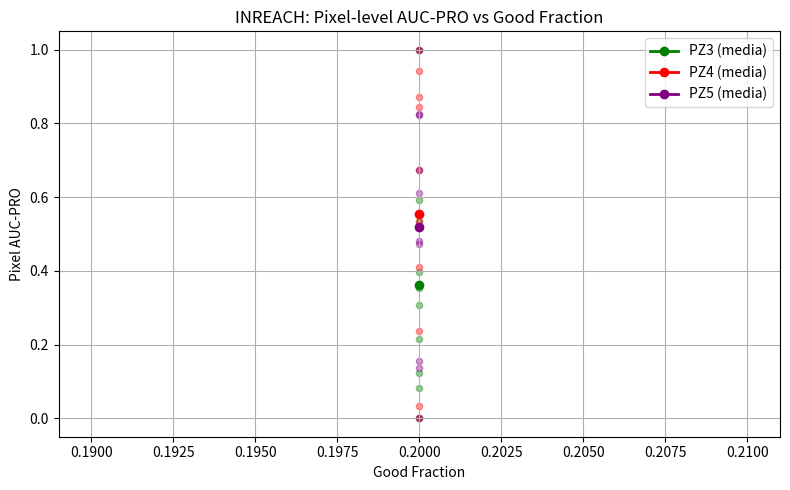
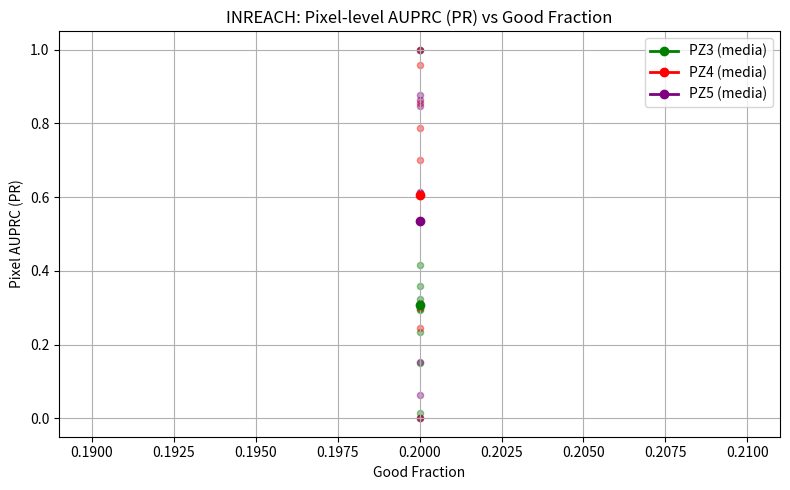
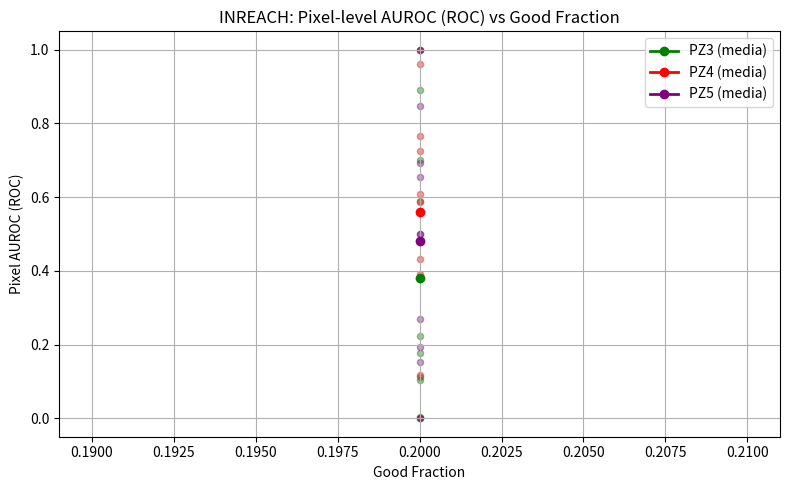
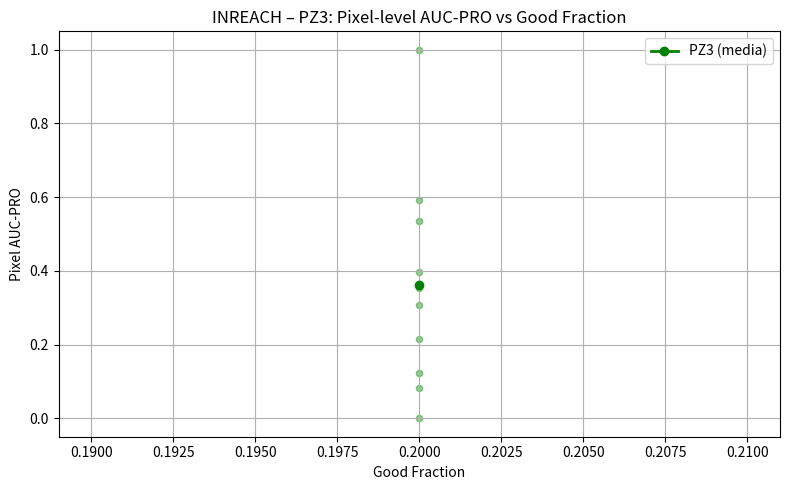
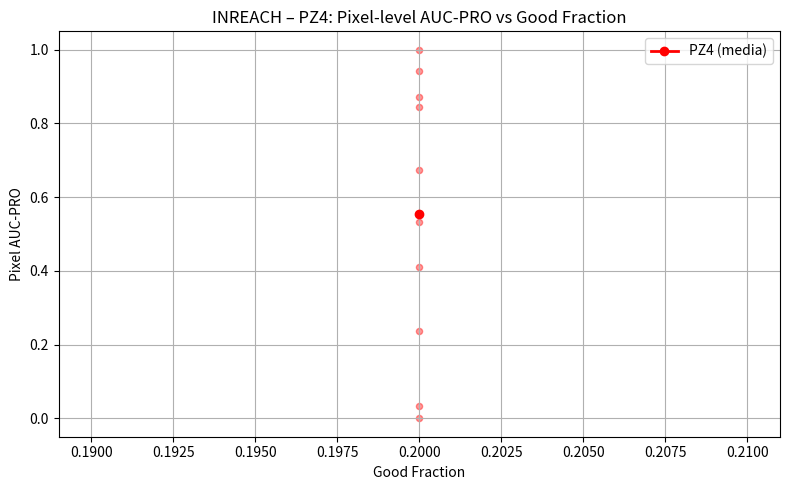
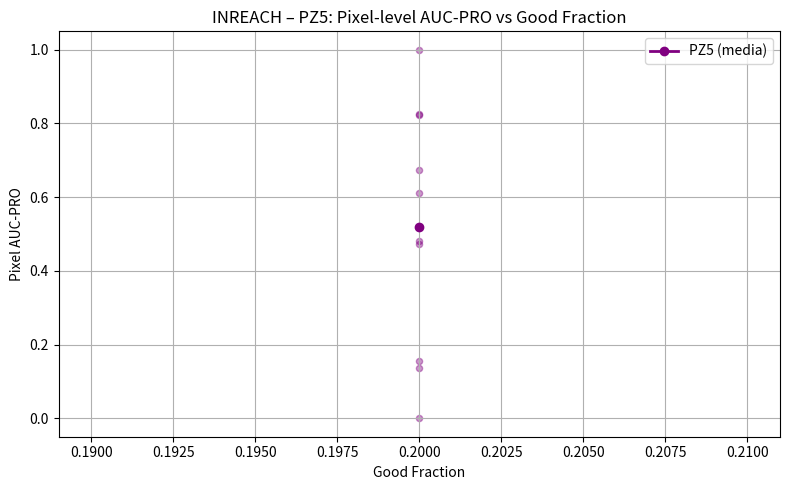
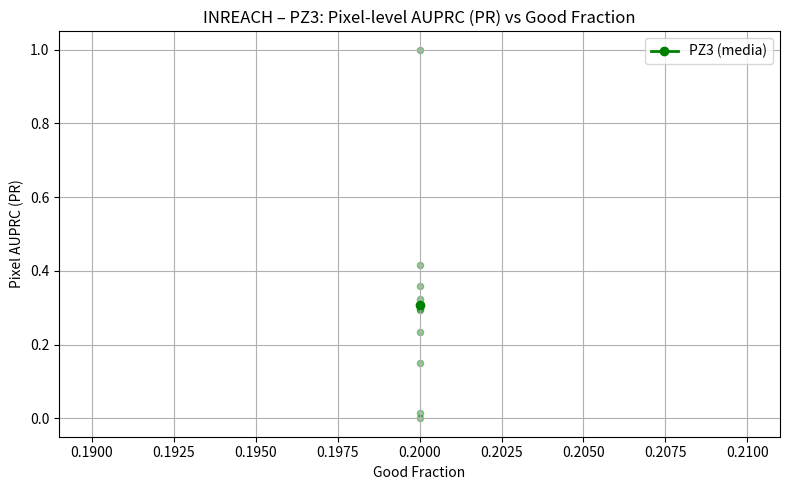
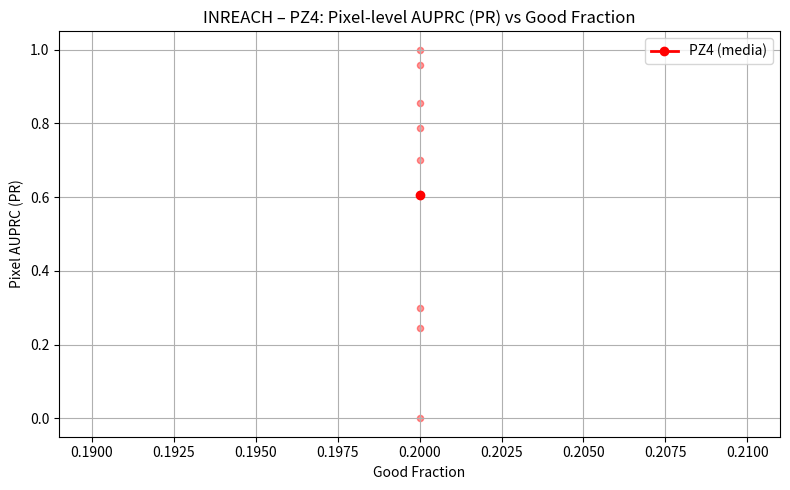
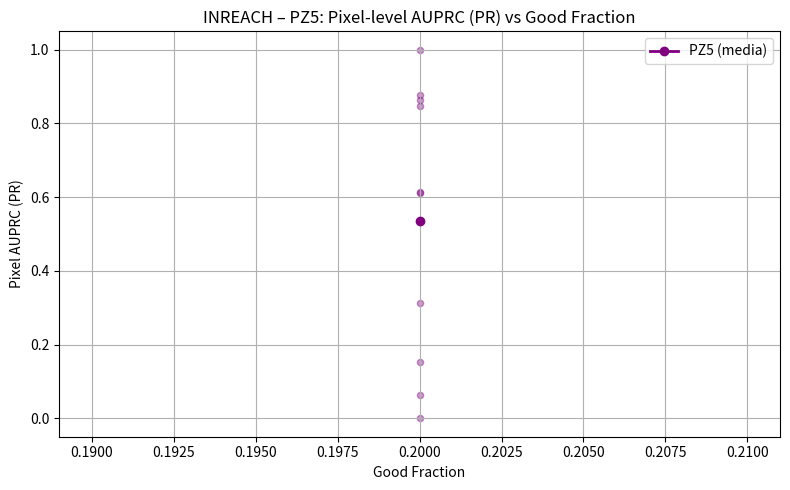
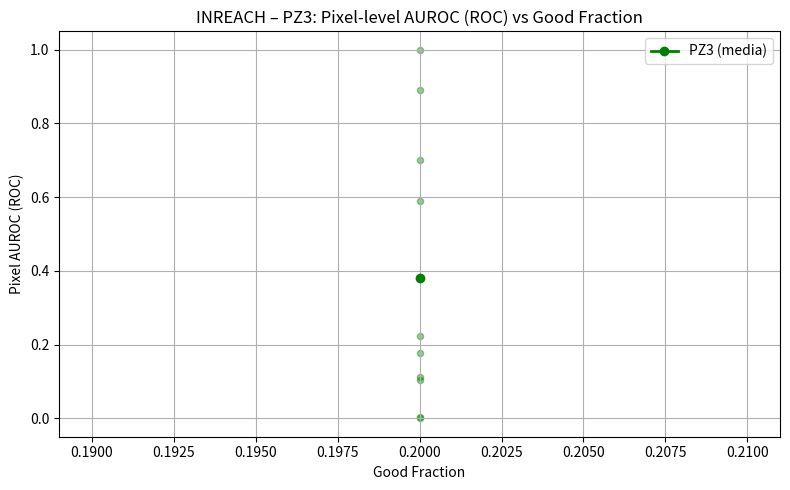
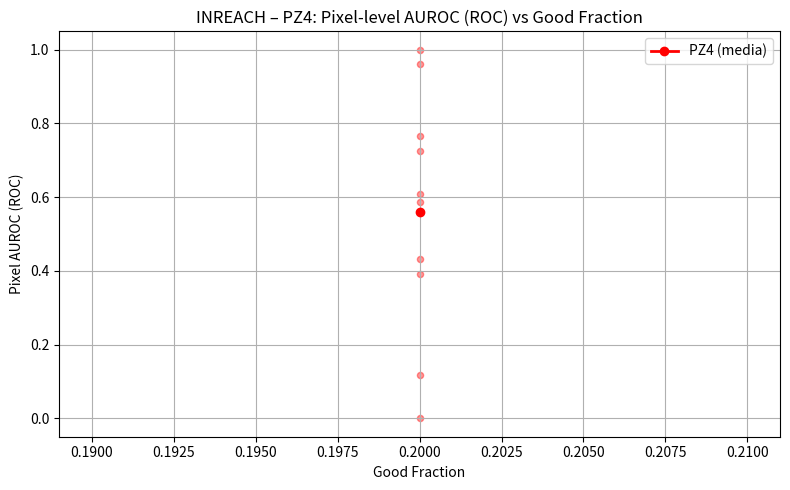
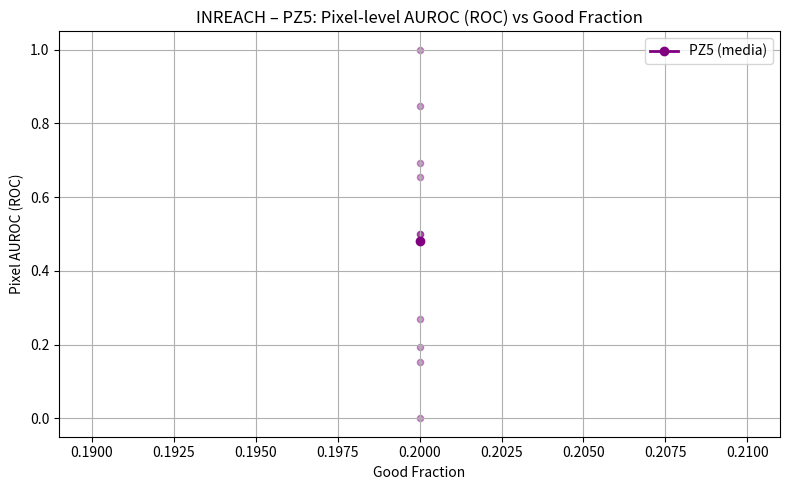

Here is the Python script that generated these plots, in order:
import matplotlib.pyplot as plt
import numpy as np

# ===========================
# ASCISSE COMUNI (% GOOD)
# ===========================

good_fractions = np.array([
     0.20, 
])

# ===========================
# ROC (Pixel AUROC) PER SEED
# INREACH – PZ1..PZ5
# ===========================

results_roc_by_method = {
    "INREACH": {

        
        "PZ3": [
            # ----- SEED 0 -----
            [
                0.8834
            ],
            # ----- SEED 1 -----
            [
                0.8645
            ],
            # ----- SEED 2 -----
            [
                0.8692
            ],
            # ----- SEED 3 -----
            [
                0.8605
            ],
            # ----- SEED 4 -----
            [
                0.8606
            ],
            # ----- SEED 5 -----
            [
                0.8877
            ],
            # ----- SEED 6 -----
            [
                0.8993
            ],
            # ----- SEED 7 -----
            [
                0.8951
            ],
            # ----- SEED 8 -----
            [
                0.8648
            ],
            # ----- SEED 9 -----
            [
                0.8674
            ]
        ],

        "PZ4": [
            # ----- SEED 0 -----
            [
                0.9902
            ],
            # ----- SEED 1 -----
            [
                0.9914
            ],
            # ----- SEED 2 -----
            [
                0.9916
            ],
            # ----- SEED 3 -----
            [
                0.9887
            ],
            # ----- SEED 4 -----
            [
                0.9865
            ],
            # ----- SEED 5 -----
            [
                0.9885
            ],
            # ----- SEED 6 -----
            [
                0.9904
            ],
            # ----- SEED 7 -----
            [
                0.9895
            ],
            # ----- SEED 8 -----
            [
                0.9896
            ],
            # ----- SEED 9 -----
            [
                0.9871
            ]
        ],

        "PZ5": [
            # ----- SEED 0 -----
            [
                0.9951
            ],
            # ----- SEED 1 -----
            [
                0.9934
            ],
            # ----- SEED 2 -----
            [
                0.9952
            ],
            # ----- SEED 3 -----
            [
                0.9947
            ],
            # ----- SEED 4 -----
            [
                0.9938
            ],
            # ----- SEED 5 -----
            [
                0.9960
            ],
            # ----- SEED 6 -----
            [
                0.9956
            ],
            # ----- SEED 7 -----
            [
                0.9941
            ],
            # ----- SEED 8 -----
            [
                0.9939
            ],
            # ----- SEED 9 -----
            [
                0.9947
            ]
        ]
    }
}


# ===========================
# PRO (Pixel AUC-PRO) PER SEED
# FAPM – PZ1..PZ5
# Ogni pezzo: lista di liste [seed0 ... seed9]
# ===========================

results_pro_by_method = {

    "INREACH": {

        "PZ3": [
            # ----- SEED 0 -----
            [
                0.0296
            ],
            # ----- SEED 1 -----
            [
                0.0507
            ],
            # ----- SEED 2 -----
            [
                0.0241
            ],
            # ----- SEED 3 -----
            [
                0.0636
            ],
            # ----- SEED 4 -----
            [
                0.0323
            ],
            # ----- SEED 5 -----
            [
                0.0447
            ],
            # ----- SEED 6 -----
            [
                0.0909
            ],
            # ----- SEED 7 -----
            [
                0.0385
            ],
            # ----- SEED 8 -----
            [
                0.0478
            ],
            # ----- SEED 9 -----
            [
                0.0598
            ],
        ],

        "PZ4": [
            # ----- SEED 0 -----
            [
                0.5384
            ],
            # ----- SEED 1 -----
            [
                0.5311
            ],
            # ----- SEED 2 -----
            [
                0.5188
            ],
            # ----- SEED 3 -----
            [
                0.4790
            ],
            # ----- SEED 4 -----
            [
                0.4115
            ],
            # ----- SEED 5 -----
            [
                0.4159
            ],
            # ----- SEED 6 -----
            [
                0.5222
            ],
            # ----- SEED 7 -----
            [
                0.4970
            ],
            # ----- SEED 8 -----
            [
                0.4636
            ],
            # ----- SEED 9 -----
            [
                0.4417
            ],
        ],

        "PZ5": [
            # ----- SEED 0 -----
            [
                0.4921
            ],
            # ----- SEED 1 -----
            [
                0.4151
            ],

            # ----- SEED 2 -----
            [
                0.5094
            ],
            # ----- SEED 3 -----
            [
                0.4852
            ],
            # ----- SEED 4 -----
            [
                0.4306
            ],
            # ----- SEED 5 -----
            [
                0.5296
            ],
            # ----- SEED 6 -----
            [
                0.5097
            ],
            # ----- SEED 7 -----
            [
               0.4328
            ],
            # ----- SEED 8 -----
            [
                0.4703
            ],
            # ----- SEED 9 -----
            [
                0.4694
            ],
        ],
    }
}

# ===========================
# PR (Pixel AUPRC) PER SEED
# INREACH – PZ1..PZ5
# ===========================

results_pr_by_method = {
    
    "INREACH": {

        
            "PZ3": [
            # ----- SEED 0 -----
            [
                0.0339
            ],

            # ----- SEED 1 -----
            [
                0.0429 
            ],

            # ----- SEED 2 -----
            [
                0.0288
            ],

            # ----- SEED 3 -----
            [
                0.0397
            ],

            # ----- SEED 4 -----
            [
                0.0293
            ],

            # ----- SEED 5 -----
            [
                0.0409
            ],

            # ----- SEED 6 -----
            [
                0.0626
            ],

            # ----- SEED 7 -----
            [
                0.0388
            ],

            # ----- SEED 8 -----
            [
                0.0367
            ],

            # ----- SEED 9 -----
            [
                0.0387 
            ],
        ],

        "PZ4": [
            # ----- SEED 0 -----
            [
                0.2339
            ],

            # ----- SEED 1 -----
            [
                0.2701
            ],

            # ----- SEED 2 -----
            [
                0.2343
            ],

            # ----- SEED 3 -----
            [
                0.2029
            ],

            # ----- SEED 4 -----
            [
                0.1725
            ],

            # ----- SEED 5 -----
            [
                0.2437
            ],

            # ----- SEED 6 -----
            [
                0.2527
            ],
            # ----- SEED 7 -----
            [
                0.2742
            ],
            # ----- SEED 8 -----
            [
                0.2594
            ],
            # ----- SEED 9 -----
            [
                0.1974
            ],
        ],

        "PZ5": [

            # ----- SEED 0 -----
            [
                0.2251
            ],

            # ----- SEED 1 -----
            [
                0.1792
            ],

            # ----- SEED 2 -----
            [
                0.2340
            ],

            # ----- SEED 3 -----
            [
                0.2260 
            ],

            # ----- SEED 4 -----
            [
                0.1755
            ],

            # ----- SEED 5 -----
            [
                0.2268
            ],
            # ----- SEED 6 -----
            [
                0.1845
            ],
            # ----- SEED 7 -----
            [
                0.1938
            ],
            # ----- SEED 8 -----
            [
                0.2114 
            ],
            # ----- SEED 9 -----
            [
                0.2113
            ],
        ],
    }
}
# ============================================================
# NORMALIZZAZIONE "PER PEZZO" (MIN-MAX su seed x good_fraction)
# ============================================================

NORMALIZE_PIECE = True  

def _to_2d_array(seed_lists, method_name, piece_name, metric_name):
    if not isinstance(seed_lists, (list, tuple)) or len(seed_lists) == 0:
        raise ValueError(f"[{metric_name}] {method_name}/{piece_name}: lista seed vuota o non valida.")

    lengths = [len(s) for s in seed_lists]
    if len(set(lengths)) != 1:
        raise ValueError(
            f"[{metric_name}] {method_name}/{piece_name}: seed con lunghezze diverse {lengths}. "
            f"Ogni seed deve avere la stessa lunghezza (= len(good_fractions))."
        )

    arr = np.array(seed_lists, dtype=float)  # shape: (num_seeds, num_gf)
    if arr.ndim != 2:
        raise ValueError(f"[{metric_name}] {method_name}/{piece_name}: atteso array 2D, ottenuto shape {arr.shape}.")
    return arr

def minmax_normalize_piece(seed_lists, method_name, piece_name, metric_name):
    arr = _to_2d_array(seed_lists, method_name, piece_name, metric_name)

    mn = float(np.nanmin(arr))
    mx = float(np.nanmax(arr))

    if not np.isfinite(mn) or not np.isfinite(mx):
        raise ValueError(f"[{metric_name}] {method_name}/{piece_name}: min/max non finiti (NaN/Inf).")

    if np.isclose(mx, mn):
        norm = np.zeros_like(arr, dtype=float)
    else:
        norm = (arr - mn) / (mx - mn)

    return norm.tolist(), mn, mx

def normalize_results_piecewise(results_by_method, metric_name):
    norm = {}
    stats = {}
    for method_name, pieces_dict in results_by_method.items():
        norm[method_name] = {}
        stats[method_name] = {}
        for piece_name, seed_lists in pieces_dict.items():
            norm_seeds, mn, mx = minmax_normalize_piece(seed_lists, method_name, piece_name, metric_name)
            norm[method_name][piece_name] = norm_seeds
            stats[method_name][piece_name] = {"min": mn, "max": mx}
    return norm, stats

# ---- Applica la normalizzazione ai tuoi tre dizionari (ROC / PRO / PR) ----
if NORMALIZE_PIECE:
    results_roc_by_method_norm, roc_piece_minmax = normalize_results_piecewise(results_roc_by_method, "ROC")
    results_pro_by_method_norm, pro_piece_minmax = normalize_results_piecewise(results_pro_by_method, "PRO")
    results_pr_by_method_norm,  pr_piece_minmax  = normalize_results_piecewise(results_pr_by_method,  "PR")
else:
    results_roc_by_method_norm, roc_piece_minmax = results_roc_by_method, {}
    results_pro_by_method_norm, pro_piece_minmax = results_pro_by_method, {}
    results_pr_by_method_norm,  pr_piece_minmax  = results_pr_by_method,  {}



# Colori per i pezzi
colors_pieces = {
    "PZ1": "blue",
    "PZ2": "orange",
    "PZ3": "green",
    "PZ4": "red",
    "PZ5": "purple",
}


def _as_curves(values, method_name, piece_name, good_fractions):
    arr = np.array(values, dtype=float)
    if arr.ndim == 1:
        curves = arr.reshape(1, -1)
    elif arr.ndim == 2:
        curves = arr
    else:
        raise ValueError(f"{method_name} – {piece_name}: values ndim={arr.ndim}, atteso 1D o 2D.")

    if curves.shape[1] != len(good_fractions):
        raise ValueError(
            f"{method_name} – {piece_name}: colonne={curves.shape[1]} ma len(good_fractions)={len(good_fractions)}"
        )
    return curves  # (num_seeds, num_gf)

def plot_metric_all_pieces(method_name, pieces_dict, good_fractions, ylabel, title):
    
    plt.figure(figsize=(8, 5))

    for piece_name, values in pieces_dict.items():
        color = colors_pieces.get(piece_name, None)
        curves = _as_curves(values, method_name, piece_name, good_fractions)
        num_seeds, _ = curves.shape

        # scatter di tutti i seed
        for j, gf in enumerate(good_fractions):
            plt.scatter(
                np.full(num_seeds, gf),
                curves[:, j],
                alpha=0.4,
                s=20,
                color=color
            )

        # curva media
        mean_y = curves.mean(axis=0)
        plt.plot(
            good_fractions,
            mean_y,
            marker="o",
            linewidth=2,
            label=f"{piece_name} (media)",
            color=color
        )

    plt.title(title)
    plt.xlabel("Good Fraction")
    plt.ylabel(ylabel)
    plt.grid(True)
    plt.legend()
    plt.tight_layout()

    # LEGENDA FUORI A DESTRA (così non copre i grafici)
    #plt.legend(loc="center left", bbox_to_anchor=(1.02, 0.5))
    #plt.tight_layout(rect=[0, 0, 0.82, 1])  # lascia spazio alla legenda

    plt.show()

plot_metric_all_pieces(
    "INREACH",
    results_pro_by_method_norm["INREACH"],
    good_fractions,
    ylabel="Pixel AUC-PRO",
    title="INREACH: Pixel-level AUC-PRO vs Good Fraction"
)

plot_metric_all_pieces(
    "INREACH",
    results_pr_by_method_norm["INREACH"],
    good_fractions,
    ylabel="Pixel AUPRC (PR)",
    title="INREACH: Pixel-level AUPRC (PR) vs Good Fraction"
)

plot_metric_all_pieces(
    "INREACH",
    results_roc_by_method_norm["INREACH"],
    good_fractions,
    ylabel="Pixel AUROC (ROC)",
    title="INREACH: Pixel-level AUROC (ROC) vs Good Fraction"
)



# =================================================
# FUNZIONE: ROC – Pixel-level AUROC
# GRAFICO SINGOLO PER CIASCUN PEZZO
# =================================================

def plot_method_roc(method_name, pieces_dict):
    print(f"\n=== {method_name} – Pixel-level AUROC (ROC) ===")

    for piece_name, values in pieces_dict.items():
        # FIGURA DEDICATA AL SINGOLO PEZZO
        plt.figure(figsize=(8, 5))

        arr = np.array(values, dtype=float)
        color = colors_pieces.get(piece_name, None)

        if arr.ndim == 1:
            curves = arr.reshape(1, -1)
        elif arr.ndim == 2:
            curves = arr
        else:
            raise ValueError(
                f"{method_name} – {piece_name}: 'values' ha dim = {arr.ndim}, "
                "mi aspetto 1D oppure 2D (num_seeds x num_frazioni)."
            )

        num_seeds, num_frac = curves.shape
        if num_frac != len(good_fractions):
            raise ValueError(
                f"{method_name} – {piece_name}: colonne = {num_frac}, "
                f"ma len(good_fractions) = {len(good_fractions)}"
            )

        mean_y = curves.mean(axis=0)
        var_y  = curves.var(axis=0)
        std_y  = curves.std(axis=0)

        print(f"\n{method_name} – {piece_name}: {num_seeds} seed per ciascuna Good Fraction (ROC)")
        for j, gf in enumerate(good_fractions):
            vals   = curves[:, j]
            mean_j = vals.mean()
            var_j  = vals.var()
            std_j  = vals.std()
            cv_pct = 100.0 * std_j / mean_j if mean_j != 0 else np.nan
            print(
                f"  GF = {gf:.2f} -> mean = {mean_j:.6f}, "
                f"var = {var_j:.6e}, std = {std_j:.6f}, CV = {cv_pct:.2f}%"
            )

        # tutti i punti (tutti i seed) per ogni GF
        for j, gf in enumerate(good_fractions):
            plt.scatter(
                np.full(num_seeds, gf),
                curves[:, j],
                alpha=0.4,
                s=20,
                color=color
            )

        # CURVA MEDIA
        plt.plot(
            good_fractions,
            mean_y,
            marker="o",
            linewidth=2,
            label=f"{piece_name} (media)",
            color=color
        )

        plt.title(f"{method_name} – {piece_name}: Pixel-level AUROC (ROC) vs Good Fraction")
        plt.xlabel("Good Fraction")
        plt.ylabel("Pixel AUROC (ROC)")
        plt.grid(True)
        plt.legend()
        plt.tight_layout()
        plt.show()

# =================================================
# FUNZIONE: PRO – PUNTI TUTTI I SEED + CURVA MEDIA
# GRAFICO SINGOLO PER CIASCUN PEZZO
# =================================================

def plot_method_pro(method_name, pieces_dict):
    print(f"\n=== {method_name} – Pixel-level AUC-PRO ===")

    for piece_name, values in pieces_dict.items():
        # FIGURA DEDICATA AL SINGOLO PEZZO
        plt.figure(figsize=(8, 5))

        arr = np.array(values, dtype=float)
        color = colors_pieces.get(piece_name, None)

        if arr.ndim == 1:
            curves = arr.reshape(1, -1)
        elif arr.ndim == 2:
            curves = arr
        else:
            raise ValueError(
                f"{method_name} – {piece_name}: 'values' ha dim = {arr.ndim}, "
                "mi aspetto 1D oppure 2D (num_seeds x num_frazioni)."
            )

        num_seeds, num_frac = curves.shape
        if num_frac != len(good_fractions):
            raise ValueError(
                f"{method_name} – {piece_name}: colonne = {num_frac}, "
                f"ma len(good_fractions) = {len(good_fractions)}"
            )

        mean_y = curves.mean(axis=0)
        var_y  = curves.var(axis=0)
        std_y  = curves.std(axis=0)

        print(f"\n{method_name} – {piece_name}: {num_seeds} seed per ciascuna Good Fraction")
        for j, gf in enumerate(good_fractions):
            vals   = curves[:, j]
            mean_j = vals.mean()
            var_j  = vals.var()
            std_j  = vals.std()
            cv_pct = 100.0 * std_j / mean_j if mean_j != 0 else np.nan
            print(
                f"  GF = {gf:.2f} -> mean = {mean_j:.6f}, "
                f"var = {var_j:.6e}, std = {std_j:.6f}, CV = {cv_pct:.2f}%"
            )

        # tutti i punti (tutti i seed) per ogni GF
        for j, gf in enumerate(good_fractions):
            plt.scatter(
                np.full(num_seeds, gf),
                curves[:, j],
                alpha=0.4,
                s=20,
                color=color
            )

        # CURVA MEDIA
        plt.plot(
            good_fractions,
            mean_y,
            marker="o",
            linewidth=2,
            label=f"{piece_name} (media)",
            color=color
        )

        plt.title(f"{method_name} – {piece_name}: Pixel-level AUC-PRO vs Good Fraction")
        plt.xlabel("Good Fraction")
        plt.ylabel("Pixel AUC-PRO")
        plt.grid(True)
        plt.legend()
        plt.tight_layout()
        plt.show()


# =================================================
# FUNZIONE: PR – AUPRC
# GRAFICO SINGOLO PER CIASCUN PEZZO
# =================================================

def plot_method_pr(method_name, pieces_dict):
    print(f"\n=== {method_name} – Pixel-level AUPRC (PR) ===")

    for piece_name, values in pieces_dict.items():
        # FIGURA DEDICATA AL SINGOLO PEZZO
        plt.figure(figsize=(8, 5))

        arr = np.array(values, dtype=float)
        color = colors_pieces.get(piece_name, None)

        if arr.ndim == 1:
            curves = arr.reshape(1, -1)
        elif arr.ndim == 2:
            curves = arr
        else:
            raise ValueError(
                f"{method_name} – {piece_name}: 'values' ha dim = {arr.ndim}, "
                "mi aspetto 1D oppure 2D (num_seeds x num_frazioni)."
            )

        num_seeds, num_frac = curves.shape
        if num_frac != len(good_fractions):
            raise ValueError(
                f"{method_name} – {piece_name}: colonne = {num_frac}, "
                f"ma len(good_fractions) = {len(good_fractions)}"
            )

        mean_y = curves.mean(axis=0)
        var_y  = curves.var(axis=0)
        std_y  = curves.std(axis=0)

        print(f"\n{method_name} – {piece_name}: {num_seeds} seed per ciascuna Good Fraction (PR)")
        for j, gf in enumerate(good_fractions):
            vals   = curves[:, j]
            mean_j = vals.mean()
            var_j  = vals.var()
            std_j  = vals.std()
            cv_pct = 100.0 * std_j / mean_j if mean_j != 0 else np.nan
            print(
                f"  GF = {gf:.2f} -> mean = {mean_j:.6f}, "
                f"var = {var_j:.6e}, std = {std_j:.6f}, CV = {cv_pct:.2f}%"
            )

        # tutti i punti (tutti i seed) per ogni GF
        for j, gf in enumerate(good_fractions):
            plt.scatter(
                np.full(num_seeds, gf),
                curves[:, j],
                alpha=0.4,
                s=20,
                color=color
            )

        # CURVA MEDIA
        plt.plot(
            good_fractions,
            mean_y,
            marker="o",
            linewidth=2,
            label=f"{piece_name} (media)",
            color=color
        )

        plt.title(f"{method_name} – {piece_name}: Pixel-level AUPRC (PR) vs Good Fraction")
        plt.xlabel("Good Fraction")
        plt.ylabel("Pixel AUPRC (PR)")
        plt.grid(True)
        plt.legend()
        plt.tight_layout()
        plt.show()




# =================================================
# LANCIA PER INREACH
# =================================================

plot_method_pro("INREACH", results_pro_by_method_norm["INREACH"])
plot_method_pr("INREACH",  results_pr_by_method_norm["INREACH"])
plot_method_roc("INREACH", results_roc_by_method_norm["INREACH"])























